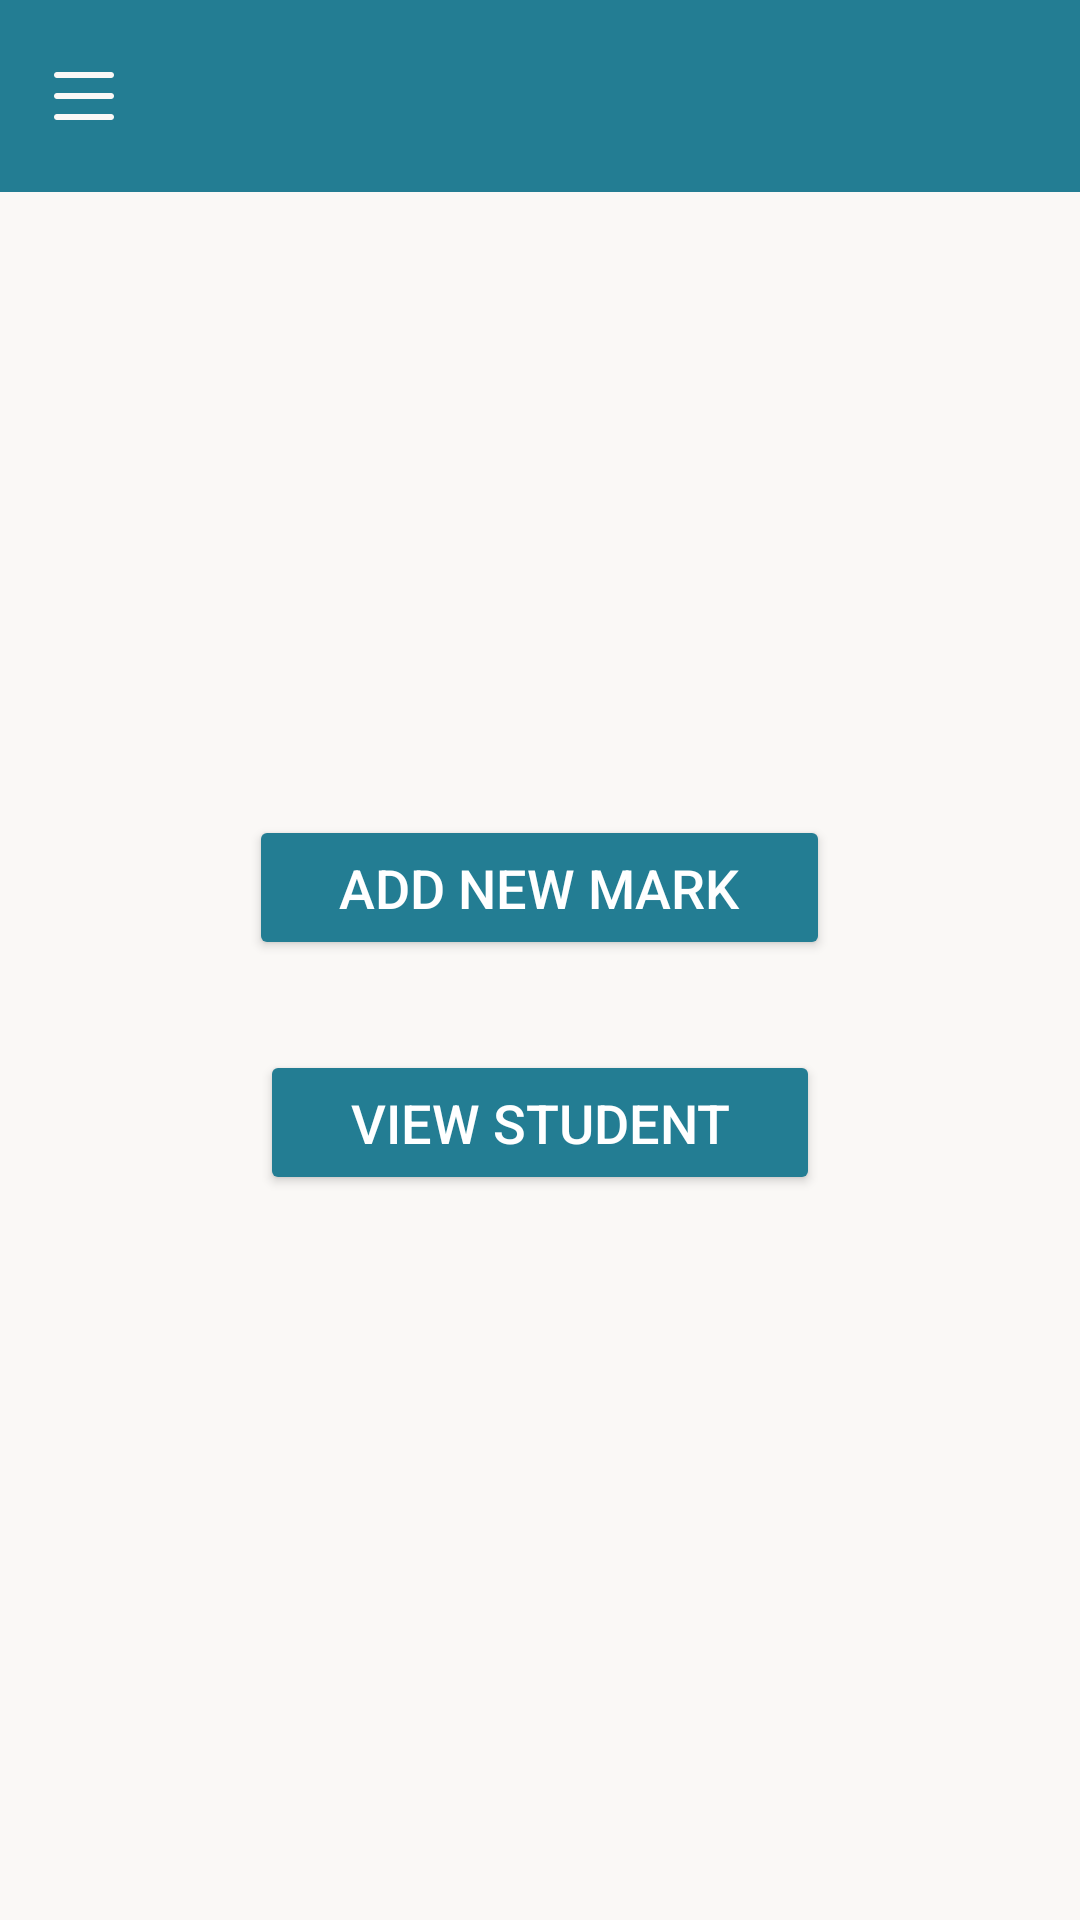

Here is an Android app screen rendered from its layout file. Give the layout XML and the strings, colors and styles it references.
<!-- AndroidManifest.xml: application theme Theme.SchoolSystemApplication -->
<!-- res/layout/activity_mark_or_student.xml -->
<?xml version="1.0" encoding="utf-8"?>
<androidx.drawerlayout.widget.DrawerLayout xmlns:android="http://schemas.android.com/apk/res/android"
    xmlns:app="http://schemas.android.com/apk/res-auto"
    android:id="@+id/drawer_layout"
    android:layout_width="match_parent"
    android:layout_height="match_parent"
    android:background="@color/beige" >

    <LinearLayout
        xmlns:android="http://schemas.android.com/apk/res/android"
        xmlns:app="http://schemas.android.com/apk/res-auto"
        xmlns:tools="http://schemas.android.com/tools"
        android:id="@+id/main"
        android:layout_width="match_parent"
        android:layout_height="match_parent"
        android:orientation="vertical"
        android:background="@color/beige" >

        
        <androidx.appcompat.widget.Toolbar
            android:id="@+id/toolbar"
            style="@style/CustomToolbar" />

        
        <ImageButton
            android:layout_width="wrap_content"
            android:layout_height="wrap_content"
            android:src="@drawable/baseline_arrow_back_24"
            android:layout_gravity="start"
            android:layout_margin="24dp"
            android:layout_marginBottom="50dp"
            android:onClick="btn_OnClick_back"
            android:background="@color/beige"
            android:contentDescription="@string/back"/>

        <LinearLayout
            android:layout_width="match_parent"
            android:layout_height="416dp"
            android:gravity="center"
            android:orientation="vertical"

            android:padding="24dp">

            
            <Button
                android:id="@+id/button_addMark"
                style="@style/PrimaryButton"
                android:layout_marginTop="30dp"
                android:onClick="btn_OnClick_addMark"
                android:text="@string/add_mark" />

            
            <Button
                android:id="@+id/button_listStudent"
                style="@style/PrimaryButton"
                android:layout_marginTop="30dp"
                android:onClick="btn_OnClick_listStudent"
                android:text="@string/list_Student" />
        </LinearLayout>
    </LinearLayout>

    <com.google.android.material.navigation.NavigationView
        android:id="@+id/nav_view"
        android:layout_width="wrap_content"
        android:layout_height="match_parent"
        android:layout_gravity="start"
        app:menu="@menu/teacher"
        android:background="@color/white"
        app:headerLayout="@layout/nav_header"
        app:itemTextColor="@color/nav_item_text_color"
        app:itemBackground="@drawable/nav_item_background" />

</androidx.drawerlayout.widget.DrawerLayout>
<!-- res/layout/nav_header.xml (included above) -->
<?xml version="1.0" encoding="utf-8"?>
<LinearLayout xmlns:android="http://schemas.android.com/apk/res/android"
    android:layout_width="match_parent"
    android:layout_height="180dp"
    android:orientation="vertical"
    android:padding="16dp"
    android:background="@color/blue"
    android:gravity="bottom">

    <ImageView
        android:layout_width="100dp"
        android:layout_height="100dp"
        android:src="@drawable/person"
        android:contentDescription="User Image"
        android:layout_gravity="center_horizontal"/>

    <TextView
        android:layout_width="wrap_content"
        android:layout_height="wrap_content"
        android:text=""
        android:textColor="@color/black"
        android:textSize="30dp"
        android:layout_gravity="center_horizontal"
        android:layout_marginTop="8dp"/>
</LinearLayout>
<!-- resources referenced by this layout -->
<resources>
  <color name="beige">#faf8f6</color>
  <color name="black">#FF000000</color>
  <color name="blue"> #237d93</color>
  <color name="white">#FFFFFFFF</color>
  <!-- drawable nav_item_background (drawable) -->
  <selector xmlns:android="http://schemas.android.com/apk/res/android">
      <item android:drawable="@color/blue" android:state_checked="true" />
      <item android:drawable="@color/white" />
  </selector>
  <!-- drawable person: png bitmap (drawable, 14090 bytes) -->
  <string name="add_mark">Add new mark</string>
  <string name="back">Back</string>
  <string name="list_Student">View Student</string>
  <style name="CustomToolbar">
          <item name="android:background">@color/blue</item>
          <item name="titleTextColor">@android:color/white</item>
          <item name="android:layout_width">match_parent</item>
          <item name="android:layout_height">wrap_content</item>
          <item name="navigationIcon">@drawable/ic_menu</item>
          <item name="theme">?attr/actionBarTheme</item>
      </style>
  <style name="PrimaryButton">
          <item name="android:layout_width">wrap_content</item>
          <item name="android:layout_height">wrap_content</item>
          <item name="android:textSize">18sp</item>
          <item name="android:textColor">@android:color/white</item>
          <item name="android:backgroundTint">@color/blue</item>
          <item name="android:layout_gravity">center</item>
          <item name="android:paddingHorizontal" tools:targetApi="26">30dp</item>
          <item name="android:paddingVertical" tools:targetApi="26">12dp</item>
      </style>
  <style name="Theme.SchoolSystemApplication" parent="Base.Theme.SchoolSystemApplication" />
  <!-- drawable ic_menu (drawable) -->
  <vector xmlns:android="http://schemas.android.com/apk/res/android"
      android:width="24dp"
      android:height="24dp"
      android:viewportWidth="24"
      android:viewportHeight="24">
      <path
          android:fillColor="@color/beige"
          android:pathData="M3,6h18c0.6,0 1,-0.4 1,-1s-0.4,-1 -1,-1H3C2.4,4 2,4.4 2,5s0.4,1 1,1zM3,13h18c0.6,0 1,-0.4 1,-1s-0.4,-1 -1,-1H3c-0.6,0 -1,0.4 -1,1s0.4,1 1,1zM3,20h18c0.6,0 1,-0.4 1,-1s-0.4,-1 -1,-1H3c-0.6,0 -1,0.4 -1,1s0.4,1 1,1z" />
  </vector>
  <style name="Base.Theme.SchoolSystemApplication" parent="Theme.Material3.DayNight.NoActionBar">
          
          
      </style>
</resources>
